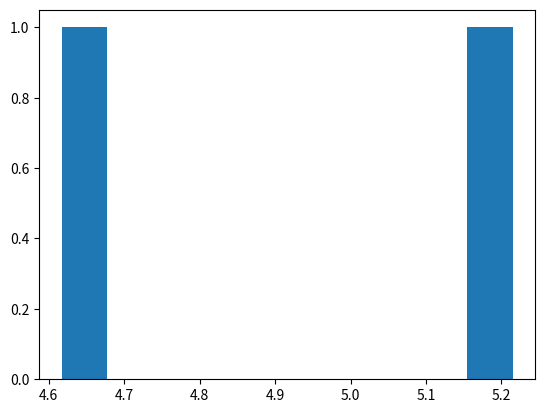

Write Python code to recreate this figure.
import matplotlib.pyplot as plt
import numpy as np

x = np.random.normal(0, 10, 2)

plt.hist(x)

plt.show()